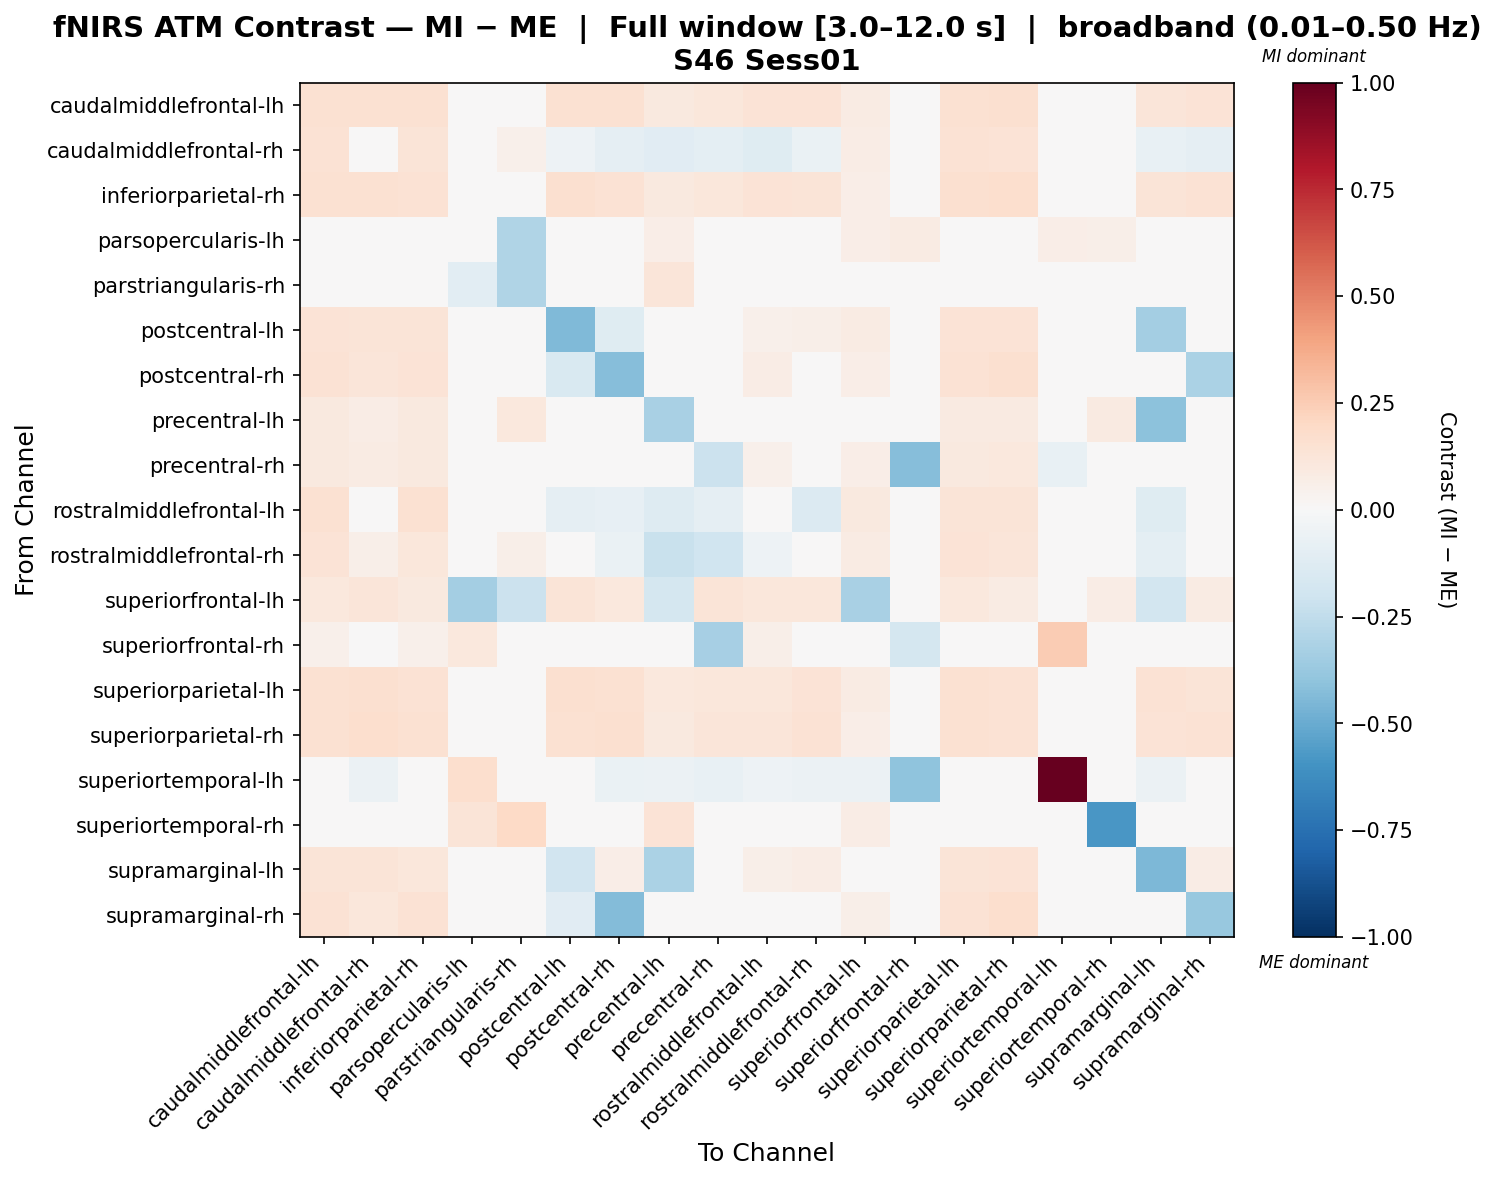

The table this chart was drawn from, first rows:
, caudalmiddlefrontal-lh, caudalmiddlefrontal-rh, inferiorparietal-rh, parsopercularis-lh, parstriangularis-rh, postcentral-lh, postcentral-rh, precentral-lh, precentral-rh, rostralmiddlefrontal-lh, rostralmiddlefrontal-rh, superiorfrontal-lh, superiorfrontal-rh, superiorparietal-lh, superiorparietal-rh, superiortemporal-lh, superiortemporal-rh, supramarginal-lh, supramarginal-rh
caudalmiddlefrontal-lh, 0.1533, 0.1556, 0.1513, 0.0, 0.03218, 0.1501, 0.1505, 0.09436, 0.1162, 0.1386, 0.1349, 0.0828, 0.0, 0.1561, 0.1608, -0.007136, 0.0, 0.1213, 0.1385
caudalmiddlefrontal-rh, 0.1471, 0.01732, 0.1278, 0.0, 0.05169, -0.05185, -0.08611, -0.1099, -0.09672, -0.1182, -0.065, 0.07805, 0.0, 0.141, 0.1379, -0.01412, 0.0, -0.07108, -0.08789
inferiorparietal-rh, 0.1523, 0.1552, 0.146, 0.0, 0.02389, 0.1585, 0.148, 0.1, 0.1101, 0.1402, 0.1302, 0.06439, 0.0, 0.1633, 0.1672, -0.007154, 0.0, 0.132, 0.145
parsopercularis-lh, 0.0, 0.0, 0.0, -0.04322, -0.3025, 0.0, 0.0, 0.06653, 0.0, 0.0, 0.0, 0.06526, 0.08359, 0.0, 0.0, 0.0693, 0.06099, 0.0, 0.0
parstriangularis-rh, 0.01592, 0.03393, 0.01838, -0.1079, -0.3022, 0.003907, 0.006366, 0.1194, 0.01273, 0.02156, 0.04912, 0.01917, 0.0, 0.04912, 0.01838, 0.0, 0.008195, 0.02474, 0.009188
postcentral-lh, 0.1375, 0.13, 0.1296, 0.0, 0.04222, -0.4418, -0.1228, 0.01119, 0.03053, 0.05352, 0.05721, 0.08148, 0.0, 0.1394, 0.1362, -0.01124, 0.0, -0.3429, -0.03015
postcentral-rh, 0.1451, 0.1194, 0.1378, 0.0, 0.02873, -0.1554, -0.4239, -0.002882, 0.01865, 0.07263, 0.02991, 0.06626, 0.0, 0.1431, 0.1583, -0.01019, 0.0, -0.01251, -0.315
precentral-lh, 0.09863, 0.07202, 0.09831, 0.034, 0.109, 0.03135, 0.01864, -0.3214, -0.04182, 0.03557, 0.00203, -0.005741, 0.0, 0.09149, 0.08977, -0.015, 0.087, -0.4121, 0.02824
precentral-rh, 0.09664, 0.08356, 0.1012, 0.0, 0.03762, 0.03851, 0.03526, -0.03322, -0.2146, 0.05018, -0.008515, 0.06697, -0.4265, 0.09532, 0.1023, -0.07265, 0.0, 0.008189, 0.03965
rostralmiddlefrontal-lh, 0.1522, 0.01965, 0.1489, 0.0, 0.03313, -0.09008, -0.08214, -0.129, -0.09008, -0.02185, -0.1337, 0.09485, 0.00794, 0.1282, 0.1295, -0.003463, 0.0, -0.1248, -0.03929
rostralmiddlefrontal-rh, 0.1406, 0.06001, 0.1124, 0.0, 0.0617, -0.01654, -0.06593, -0.2191, -0.2009, -0.05369, -0.0271, 0.08486, 0.0, 0.1339, 0.1223, -0.01492, 0.0, -0.09643, -0.02121
superiorfrontal-lh, 0.1076, 0.1192, 0.09612, -0.3437, -0.2153, 0.1327, 0.1037, -0.1737, 0.1268, 0.1154, 0.1154, -0.3277, 0.0, 0.1019, 0.08095, -0.01749, 0.07711, -0.1816, 0.08262
superiorfrontal-rh, 0.05145, -0.01649, 0.05145, 0.1029, 0.0, -0.01649, 0.03496, -0.01649, -0.3298, 0.06069, -0.01649, 0.0, -0.1774, 0.0, 0.02573, 0.2533, 0.0, -0.01649, 0.009235
superiorparietal-lh, 0.1561, 0.1604, 0.1471, 0.0, 0.04066, 0.1605, 0.149, 0.102, 0.1147, 0.1147, 0.1401, 0.08562, 0.0, 0.1535, 0.1446, -0.01328, 0.0, 0.1408, 0.1326
superiorparietal-rh, 0.1536, 0.1664, 0.1547, 0.0, 0.02055, 0.1536, 0.1627, 0.1008, 0.1209, 0.1209, 0.146, 0.06988, 0.0, 0.1536, 0.1438, -0.02192, 0.0, 0.1368, 0.147
superiortemporal-lh, -0.04787, -0.06029, -0.04787, 0.1703, 0.0, -0.04275, -0.06797, -0.06029, -0.07244, -0.05043, -0.06029, -0.06029, -0.4061, -0.04275, -0.04531, 1.0, 0.0, -0.06029, -0.04531
superiortemporal-rh, 0.0, 0.0, 0.0, 0.1286, 0.2022, 0.0, 0.0, 0.136, 0.0, 0.0, 0.0, 0.07157, 0.0, 0.0, 0.0, 0.0, -0.5812, 0.04288, 0.0
supramarginal-lh, 0.1261, 0.1315, 0.1168, 0.0, 0.03917, -0.1895, 0.06341, -0.3203, 0.01276, 0.06095, 0.07044, -0.0004979, 0.0, 0.1281, 0.1333, -0.01117, 0.01678, -0.4482, 0.07039
supramarginal-rh, 0.1469, 0.1167, 0.143, 0.0, 0.02104, -0.1154, -0.4353, 0.002923, 0.01644, 0.04926, 0.04116, 0.05902, 0.0, 0.1449, 0.1657, -0.01137, 0.0, 0.03765, -0.3826
